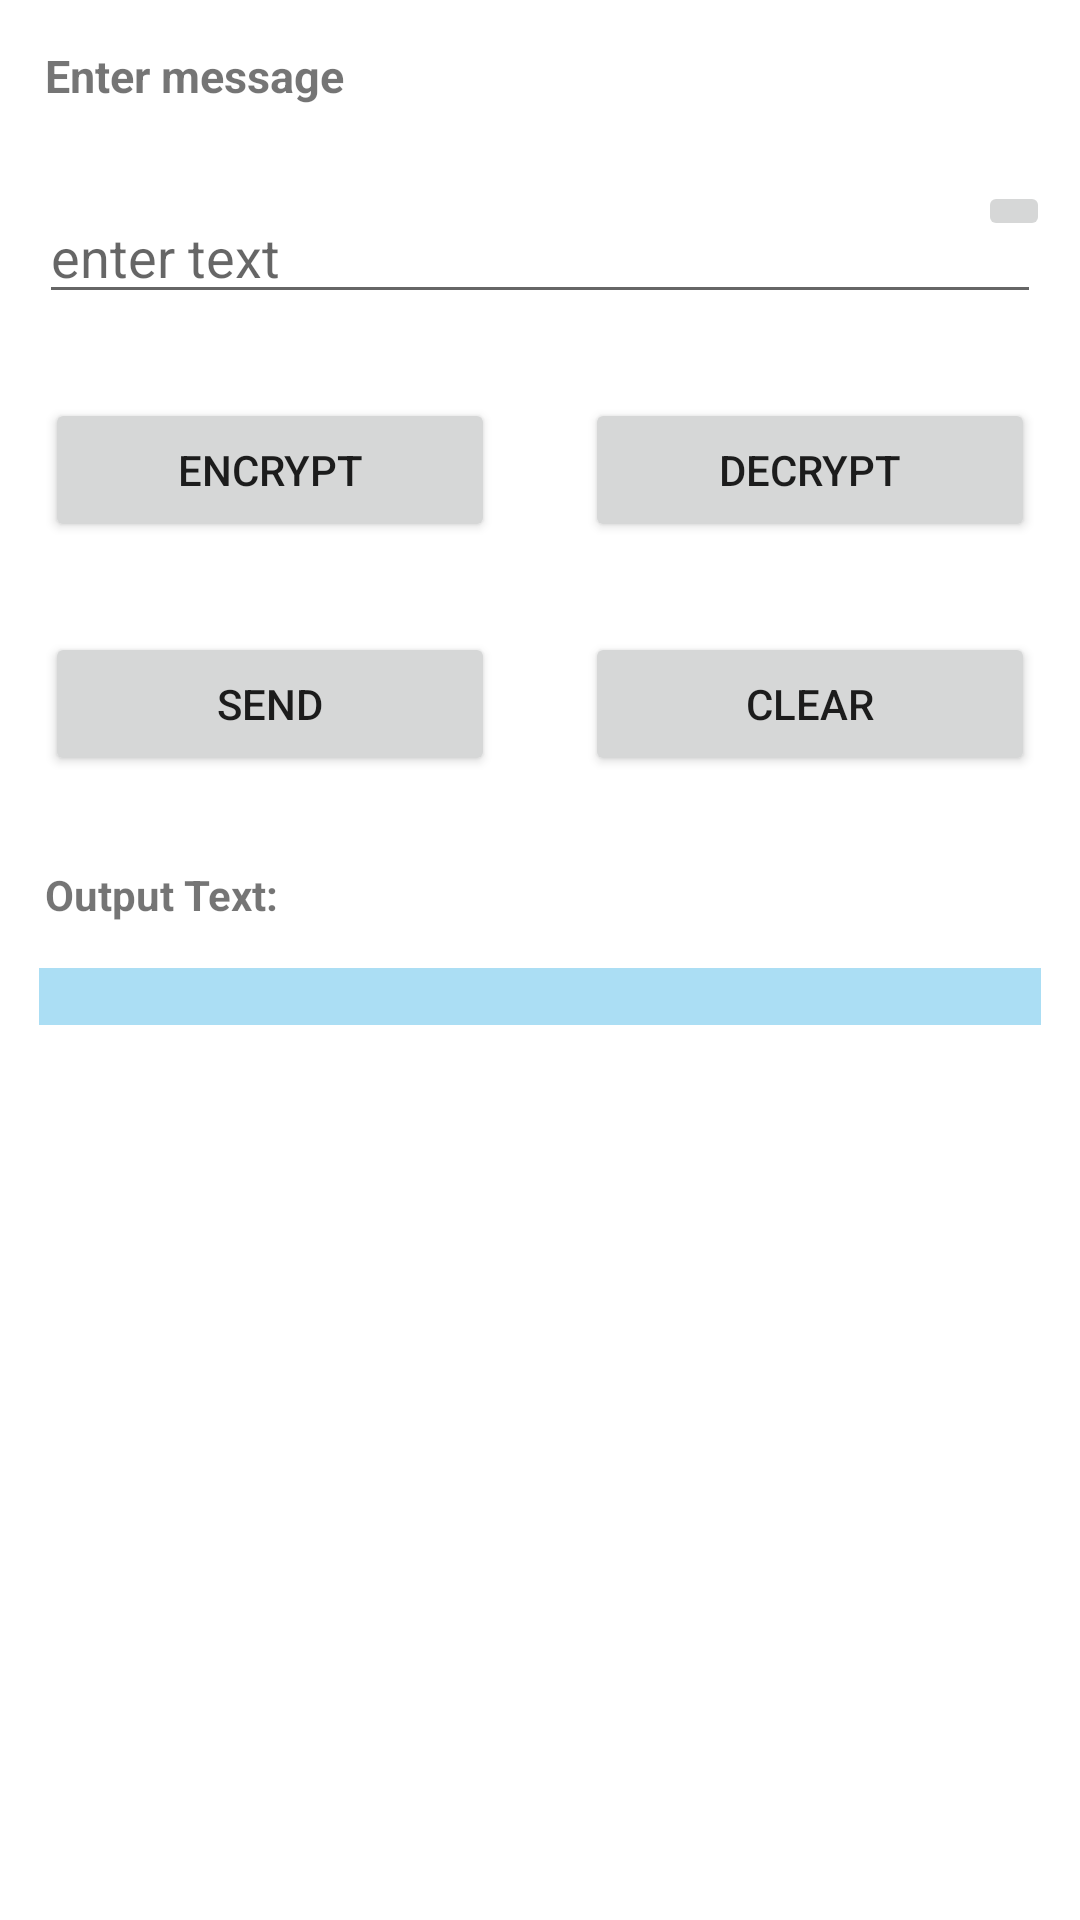

Write the Android layout XML for this screen, with the resource values it uses.
<!-- AndroidManifest.xml: application theme Theme.SecureMaster -->
<!-- res/layout/activity_des.xml -->
<?xml version="1.0" encoding="utf-8"?>
<ScrollView xmlns:android="http://schemas.android.com/apk/res/android"
    xmlns:app="http://schemas.android.com/apk/res-auto"
    xmlns:tools="http://schemas.android.com/tools"
    android:layout_width="match_parent"
    android:layout_height="match_parent"
    android:orientation="vertical"
    android:background="@drawable/back3"
    tools:context=".DES">
    <LinearLayout
    android:layout_width="match_parent"
    android:layout_height="match_parent"

    android:orientation="vertical"
    >

    <TextView
        android:layout_width="wrap_content"
        android:layout_height="wrap_content"
        android:text="Enter message"
        android:layout_margin="15dp"
        android:textSize="15sp"
        android:textStyle="bold"
        />
    <RelativeLayout
        android:layout_width="match_parent"
        android:layout_height="wrap_content"
        android:orientation="horizontal">
        <EditText
            android:layout_width="match_parent"
            android:layout_height="wrap_content"
            android:hint="enter text"
            android:id="@+id/input_text"
            android:layout_margin="13dp"
            />
        <ImageButton
            android:layout_width="wrap_content"
            android:layout_height="wrap_content"
            android:src="@drawable/ic_settings_voice_black_24dp"
            android:layout_alignParentRight="true"
            android:layout_margin="10dp"
            android:onClick="getspeechinput"
            />

    </RelativeLayout>

    <LinearLayout
        android:layout_width="match_parent"
        android:layout_height="wrap_content"
        android:orientation="horizontal"
        >
        <Button
            android:layout_width="wrap_content"
            android:layout_height="wrap_content"
            android:layout_margin="15dp"
            android:text="Encrypt"
            android:id="@+id/encrypt"
            android:layout_gravity="center"
            android:layout_weight="1"
            />

        <Button
            android:layout_width="wrap_content"
            android:layout_height="wrap_content"
            android:layout_margin="15dp"
            android:text="Decrypt"
            android:id="@+id/decrypt"
            android:layout_gravity="center"
            android:layout_weight="1"
            />

    </LinearLayout>



    <LinearLayout
        android:layout_width="match_parent"
        android:layout_height="wrap_content"
        android:orientation="horizontal"
        >
        <Button
            android:layout_width="wrap_content"
            android:layout_height="wrap_content"
            android:layout_margin="15dp"
            android:text="send"
            android:id="@+id/send"
            android:layout_gravity="center"
            android:layout_weight="1"
            />

        <Button
            android:layout_width="wrap_content"
            android:layout_height="wrap_content"
            android:layout_margin="15dp"
            android:text="CLEAR"
            android:id="@+id/clear_button"
            android:layout_gravity="center"
            android:layout_weight="1"
            />

    </LinearLayout>

    <TextView
        android:layout_width="match_parent"
        android:layout_height="wrap_content"
        android:text="Output Text: "
        android:layout_margin="15dp"
        android:textStyle="bold"
        android:textSize="14dp"
        />
    <TextView
        android:layout_width="match_parent"
        android:layout_height="wrap_content"
        android:id="@+id/output_text"
        android:layout_marginBottom="13dp"
        android:layout_marginLeft="13dp"
        android:layout_marginRight="13dp"
        android:background="#ABDEF4"
        android:textIsSelectable="true"
        />


</LinearLayout>


</ScrollView>
<!-- resources referenced by this layout -->
<resources>
  <style name="Theme.SecureMaster" parent="Theme.MaterialComponents.DayNight.DarkActionBar">
          
          <item name="colorPrimary">@color/purple_500</item>
          <item name="colorPrimaryVariant">@color/purple_700</item>
          <item name="colorOnPrimary">@color/white</item>
          
          <item name="colorSecondary">@color/teal_200</item>
          <item name="colorSecondaryVariant">@color/teal_700</item>
          <item name="colorOnSecondary">@color/black</item>
          
          <item name="android:statusBarColor" tools:targetApi="l">?attr/colorPrimaryVariant</item>
          
      </style>
  <!-- not gathered from this repository: default colours our renderer supplied (Android Studio template values) -->
  <color name="purple_500">#FF6200EE</color>
  <color name="purple_700">#FF3700B3</color>
  <color name="teal_200">#FF03DAC5</color>
  <color name="teal_700">#FF018786</color>
  <color name="black">#FF000000</color>
  <color name="white">#FFFFFFFF</color>
</resources>
